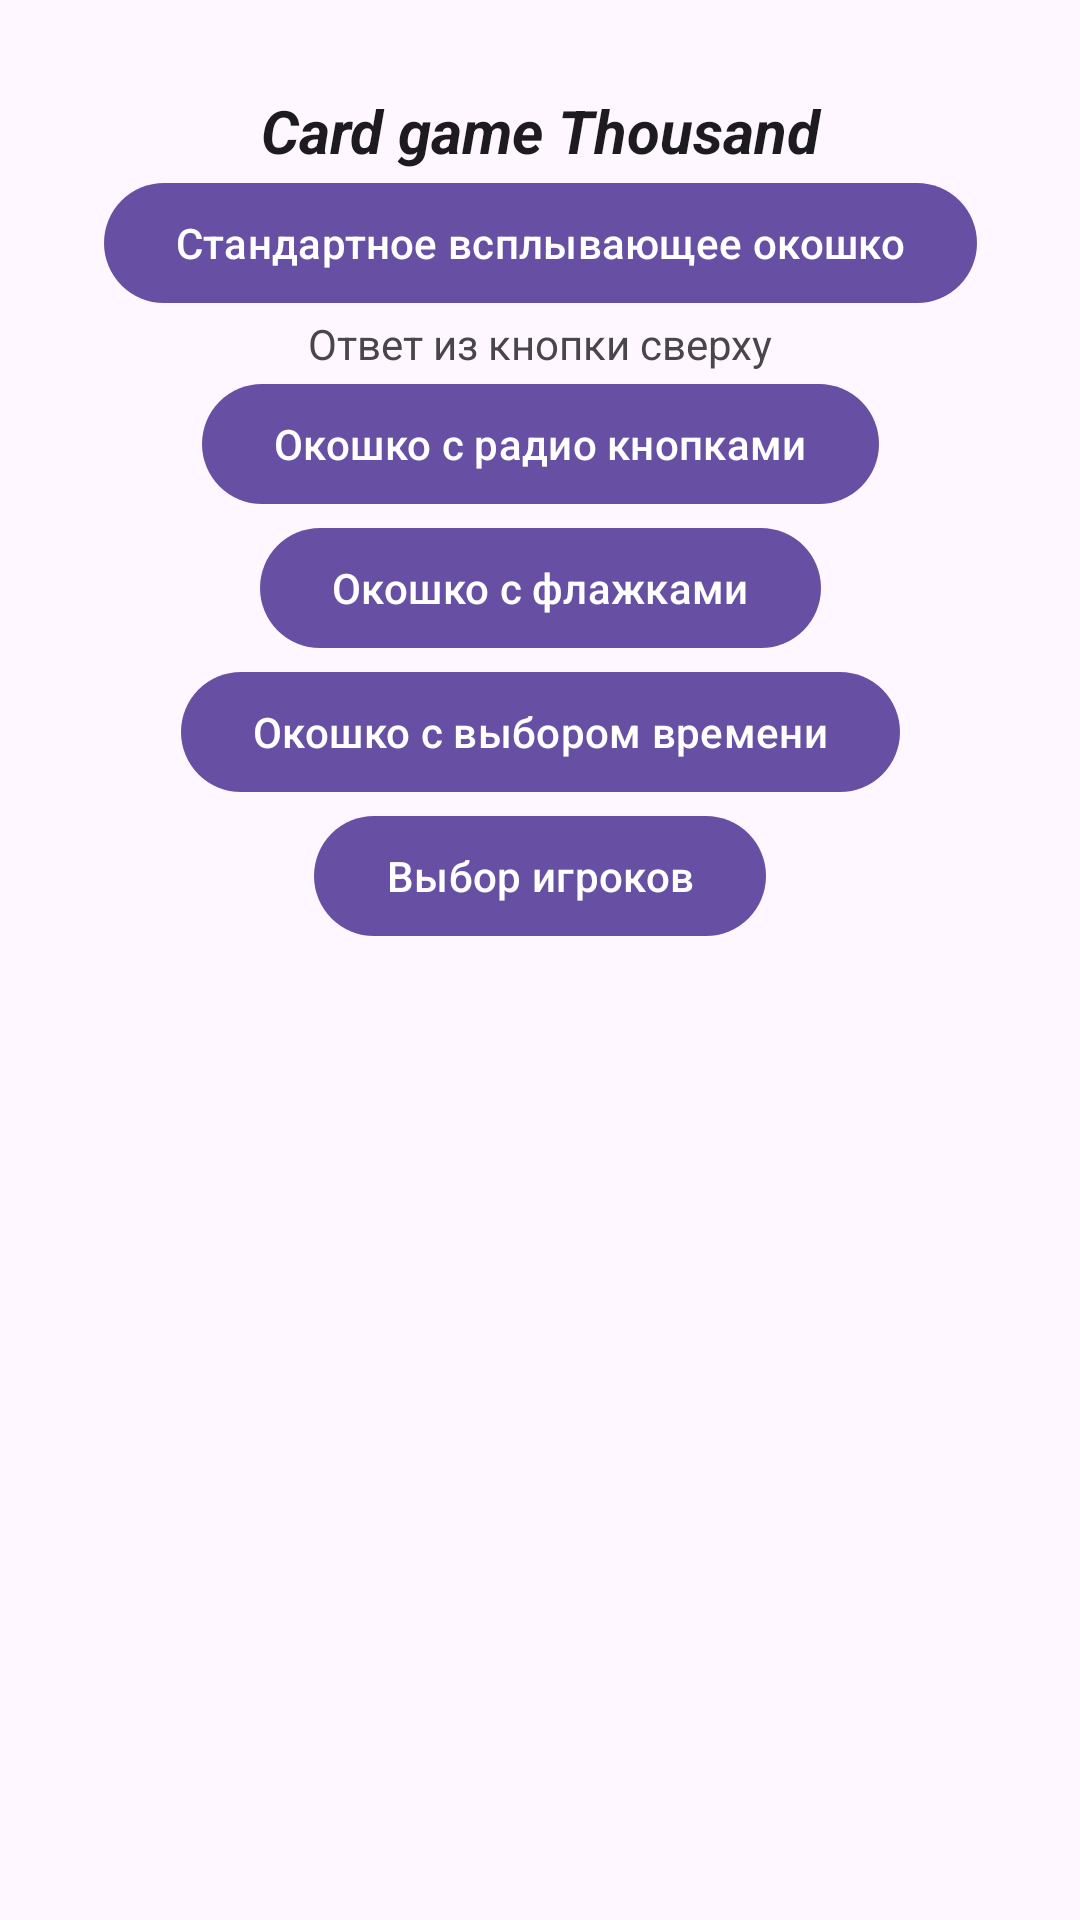

Produce the Android XML layout that renders to this screen, including the resource entries it uses.
<!-- AndroidManifest.xml: application theme Theme.MyApplication -->
<!-- res/layout/activity_thousand.xml -->
<?xml version="1.0" encoding="utf-8"?>
<androidx.constraintlayout.widget.ConstraintLayout xmlns:android="http://schemas.android.com/apk/res/android"
    xmlns:app="http://schemas.android.com/apk/res-auto"
    xmlns:tools="http://schemas.android.com/tools"
    android:id="@+id/main"
    android:layout_width="match_parent"
    android:layout_height="match_parent"
    tools:context=".ThousandActivity">

    <TextView
        android:id="@+id/textView5"
        style="@style/TextHeader"
        android:layout_width="match_parent"
        android:layout_height="wrap_content"
        android:gravity="center"
        android:text="@string/thousand"
        app:layout_constraintLeft_toLeftOf="parent"
        app:layout_constraintTop_toTopOf="parent" />

    <Button
        android:id="@+id/btnToStandartDialog"
        android:layout_width="wrap_content"
        android:layout_height="wrap_content"
        android:text="Стандартное всплывающее окошко"
        app:layout_constraintEnd_toEndOf="parent"
        app:layout_constraintStart_toStartOf="parent"
        app:layout_constraintTop_toBottomOf="@+id/textView5" />

    <TextView
        android:id="@+id/tvAnswerFromDialog"
        android:layout_width="wrap_content"
        android:layout_height="wrap_content"
        android:text="Ответ из кнопки сверху"
        app:layout_constraintLeft_toLeftOf="parent"
        app:layout_constraintRight_toRightOf="parent"
        app:layout_constraintTop_toBottomOf="@id/btnToStandartDialog" />

    <Button
        android:id="@+id/btnToDialogWithRadioButtons"
        android:layout_width="wrap_content"
        android:layout_height="wrap_content"
        android:text="Окошко с радио кнопками"
        app:layout_constraintLeft_toLeftOf="parent"
        app:layout_constraintRight_toRightOf="parent"
        app:layout_constraintTop_toBottomOf="@id/tvAnswerFromDialog" />

    <Button
        android:id="@+id/btnToDialogWithFLags"
        android:layout_width="wrap_content"
        android:layout_height="wrap_content"
        android:text="Окошко с флажками"
        app:layout_constraintLeft_toLeftOf="parent"
        app:layout_constraintRight_toRightOf="parent"
        app:layout_constraintTop_toBottomOf="@id/btnToDialogWithRadioButtons" />

    <Button
        android:id="@+id/btnToTimePicker"
        android:layout_width="wrap_content"
        android:layout_height="wrap_content"
        android:text="Окошко с выбором времени"
        app:layout_constraintLeft_toLeftOf="parent"
        app:layout_constraintRight_toRightOf="parent"
        app:layout_constraintTop_toBottomOf="@id/btnToDialogWithFLags" />

    <Button
        android:id="@+id/btnToChoosePlayers"
        android:layout_width="wrap_content"
        android:layout_height="wrap_content"
        android:text="Выбор игроков"
        app:layout_constraintLeft_toLeftOf="parent"
        app:layout_constraintRight_toRightOf="parent"
        app:layout_constraintTop_toBottomOf="@id/btnToTimePicker" />

    <FrameLayout
        android:layout_width="wrap_content"
        android:layout_height="wrap_content"
        app:layout_constraintBottom_toBottomOf="parent"
        app:layout_constraintEnd_toEndOf="parent"
        app:layout_constraintStart_toStartOf="parent"
        app:layout_constraintTop_toBottomOf="@+id/btnToChoosePlayers"
        tools:layout_height="100dp"
        tools:layout_width="100dp">
        

    </FrameLayout>


</androidx.constraintlayout.widget.ConstraintLayout>
<!-- resources referenced by this layout -->
<resources>
  <string name="thousand">Card game "Thousand"</string>
  <style name="TextHeader" parent="TextAppearance.AppCompat">
          <item name="android:textSize">20sp</item>
          <item name="android:textStyle">italic|bold</item>
          <item name="android:layout_marginTop">30dp</item>
          <item name="android:gravity">center</item>
      </style>
  <style name="Theme.MyApplication" parent="Base.Theme.MyApplication" />
  <style name="Base.Theme.MyApplication" parent="Theme.Material3.DayNight.NoActionBar">
          
          
          <item name="android:statusBarColor">@color/white</item>
          <item name="android:windowLightStatusBar">true</item>
      </style>
  <color name="white">#FFFFFFFF</color>
</resources>
